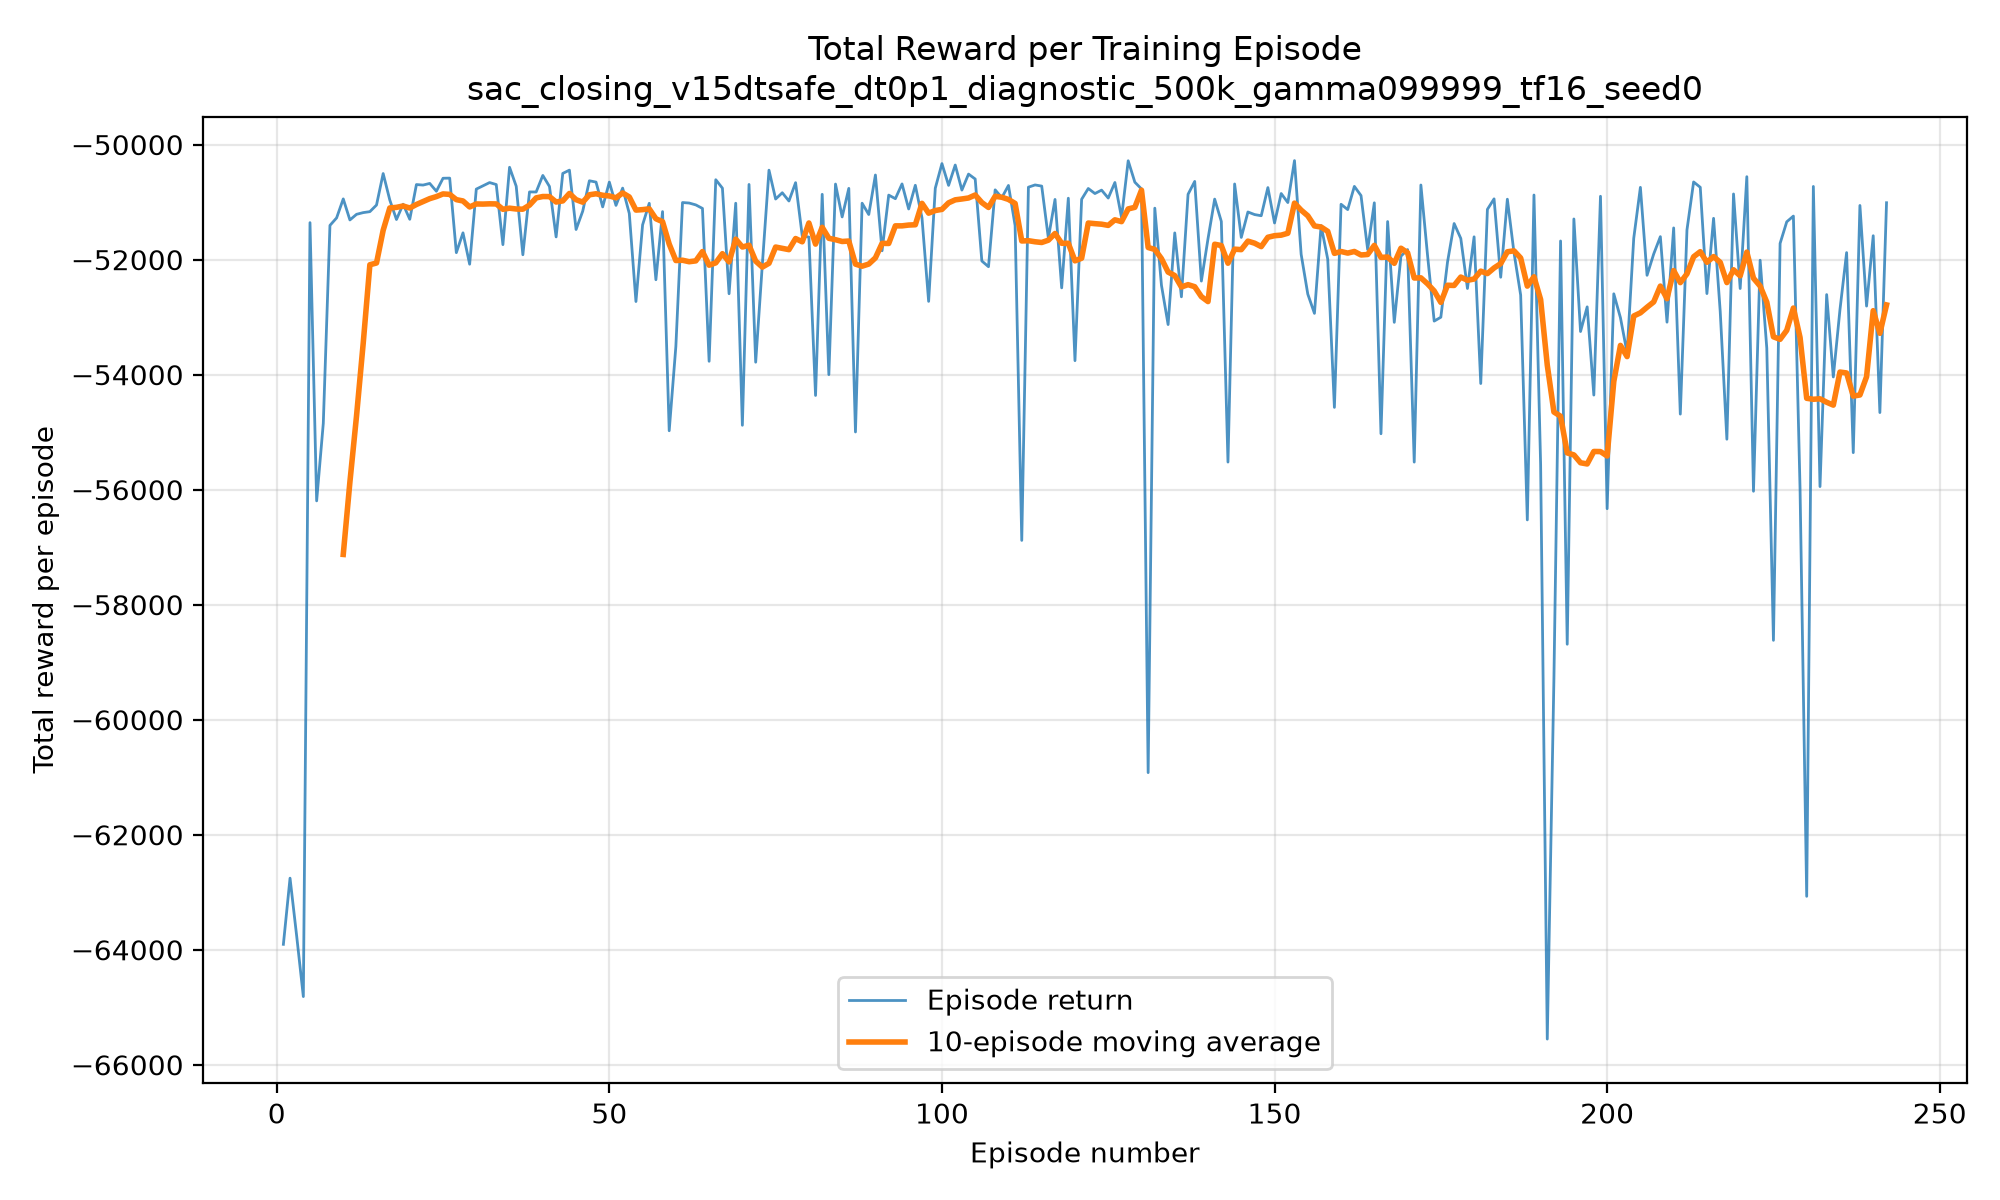

The file beside this chart, header and first rows:
episode, timestep, episode_return, rolling_mean_return, termination_reason, is_best_checkpoint
1, 5827, -63905, -63905, safety_violation, 0
2, 21535, -62755, -63330, safety_violation, 0
3, 33360, -63764, -63475, safety_violation, 0
4, 54276, -64814, -63809, safety_violation, 0
5, 56066, -51356, -61319, safety_violation, 0
6, 58255, -56194, -60465, safety_violation, 0
7, 63623, -54845, -59662, safety_violation, 0
8, 65408, -51404, -58630, safety_violation, 0
9, 66356, -51274, -57812, safety_violation, 0
10, 66933, -50944, -57126, safety_violation, 0
11, 68543, -51310, -55866, safety_violation, 0
12, 69575, -51212, -54712, safety_violation, 0
13, 70095, -51182, -53453, safety_violation, 0
14, 70609, -51165, -52089, safety_violation, 0
15, 71407, -51050, -52058, safety_violation, 0
16, 71614, -50503, -51489, safety_violation, 0
17, 72660, -50964, -51101, safety_violation, 0
18, 73650, -51302, -51091, safety_violation, 0
19, 74296, -51036, -51067, safety_violation, 0
20, 75174, -51298, -51102, safety_violation, 0
21, 75594, -50694, -51041, safety_violation, 0
22, 75838, -50703, -50990, safety_violation, 0
23, 76426, -50674, -50939, safety_violation, 0
24, 76831, -50810, -50903, safety_violation, 0
25, 76997, -50585, -50857, safety_violation, 0
26, 77185, -50582, -50865, safety_violation, 0
27, 78801, -51878, -50956, safety_violation, 0
28, 80045, -51534, -50979, safety_violation, 0
29, 82778, -52079, -51084, safety_violation, 0
30, 83151, -50773, -51031, safety_violation, 0
31, 83841, -50717, -51034, safety_violation, 0
32, 84504, -50659, -51029, safety_violation, 0
33, 85094, -50694, -51031, safety_violation, 0
34, 86413, -51739, -51124, safety_violation, 0
35, 86811, -50394, -51105, safety_violation, 0
36, 87231, -50723, -51119, safety_violation, 0
37, 90263, -51915, -51123, safety_violation, 0
38, 91267, -50822, -51052, safety_violation, 0
39, 91809, -50823, -50926, safety_violation, 0
40, 91942, -50536, -50902, safety_violation, 0
41, 92916, -50727, -50903, safety_violation, 0
42, 94095, -51605, -50998, safety_violation, 0
43, 94235, -50501, -50978, safety_violation, 0
44, 94386, -50443, -50849, safety_violation, 0
45, 95588, -51475, -50957, safety_violation, 0
46, 96163, -51156, -51000, safety_violation, 0
47, 96434, -50628, -50872, safety_violation, 0
48, 96754, -50651, -50855, safety_violation, 0
49, 97193, -51083, -50881, safety_violation, 0
50, 97531, -50652, -50892, safety_violation, 0
51, 98495, -51056, -50925, safety_violation, 0
52, 98977, -50756, -50840, safety_violation, 0
53, 99898, -51197, -50910, safety_violation, 0
54, 101876, -52728, -51138, safety_violation, 0
55, 102921, -51395, -51130, safety_violation, 0
56, 103888, -51020, -51117, safety_violation, 0
57, 107289, -52349, -51289, safety_violation, 0
58, 108115, -51164, -51340, safety_violation, 0
59, 112808, -54975, -51729, safety_violation, 0
60, 115939, -53510, -52015, safety_violation, 0
... 182 more rows
